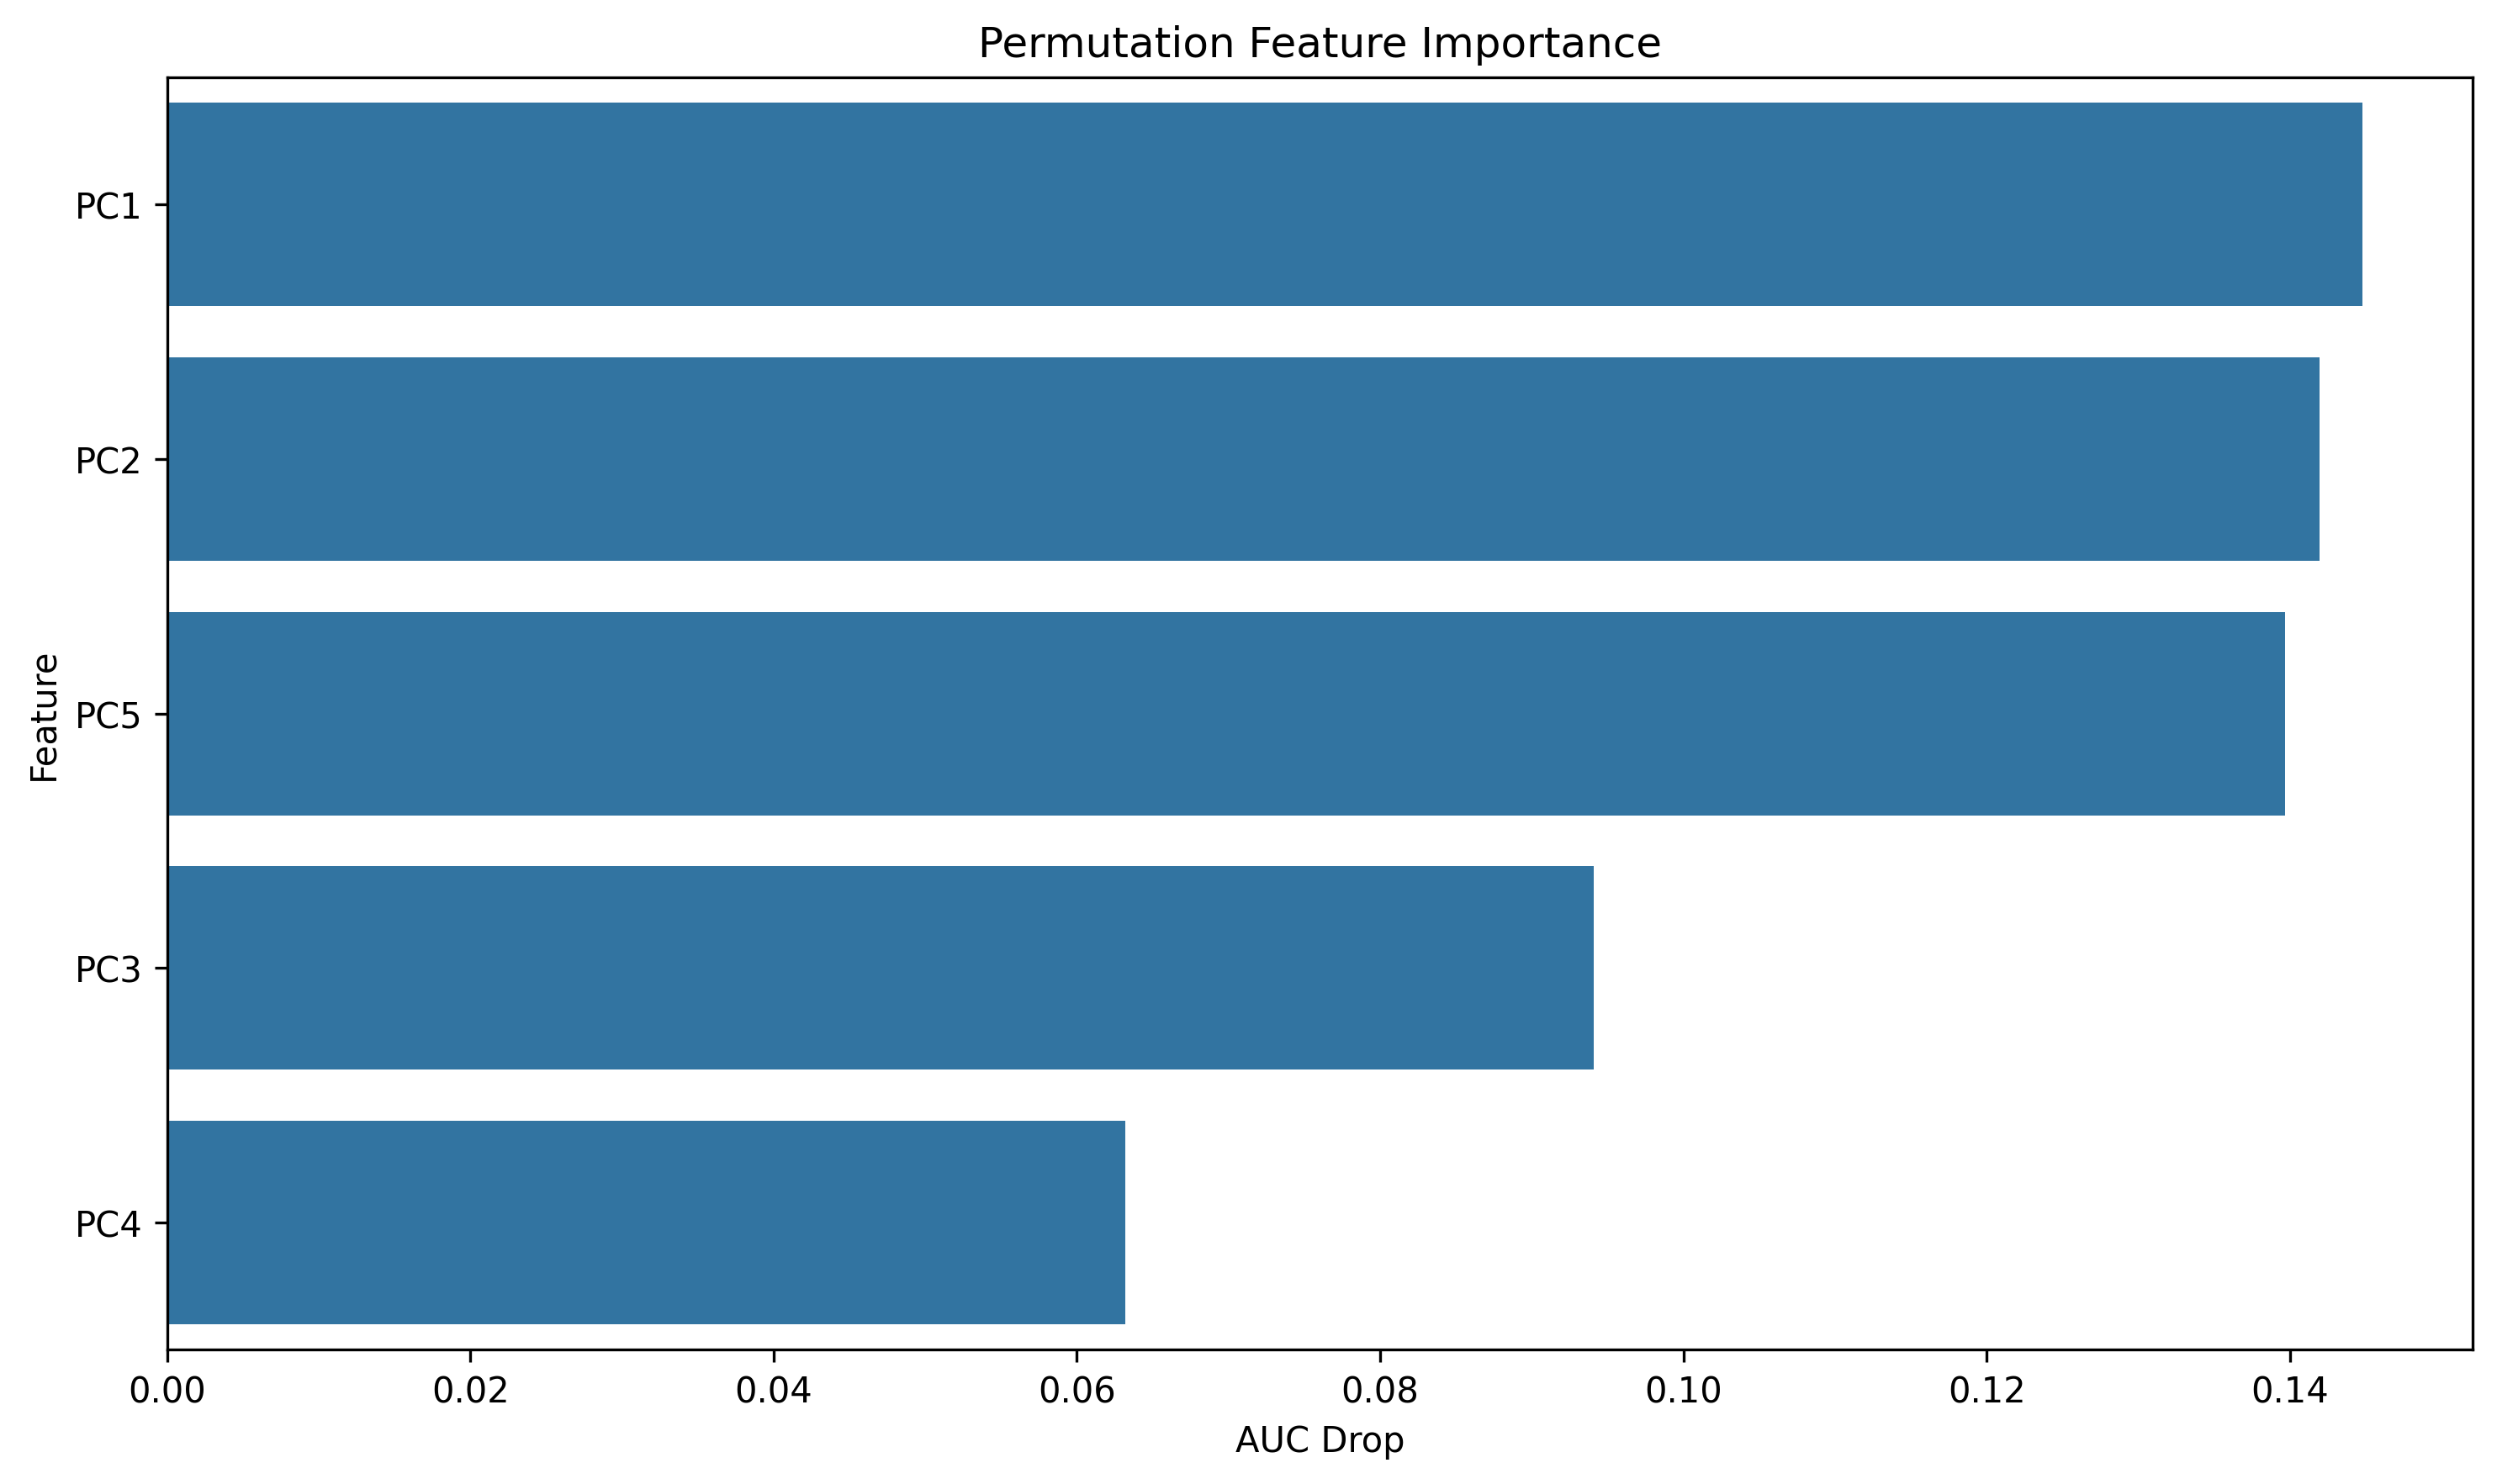

Data behind this chart, as committed beside it:
feature, importance
PC1, 0.1448
PC2, 0.1419
PC5, 0.1397
PC3, 0.09409
PC4, 0.06318
